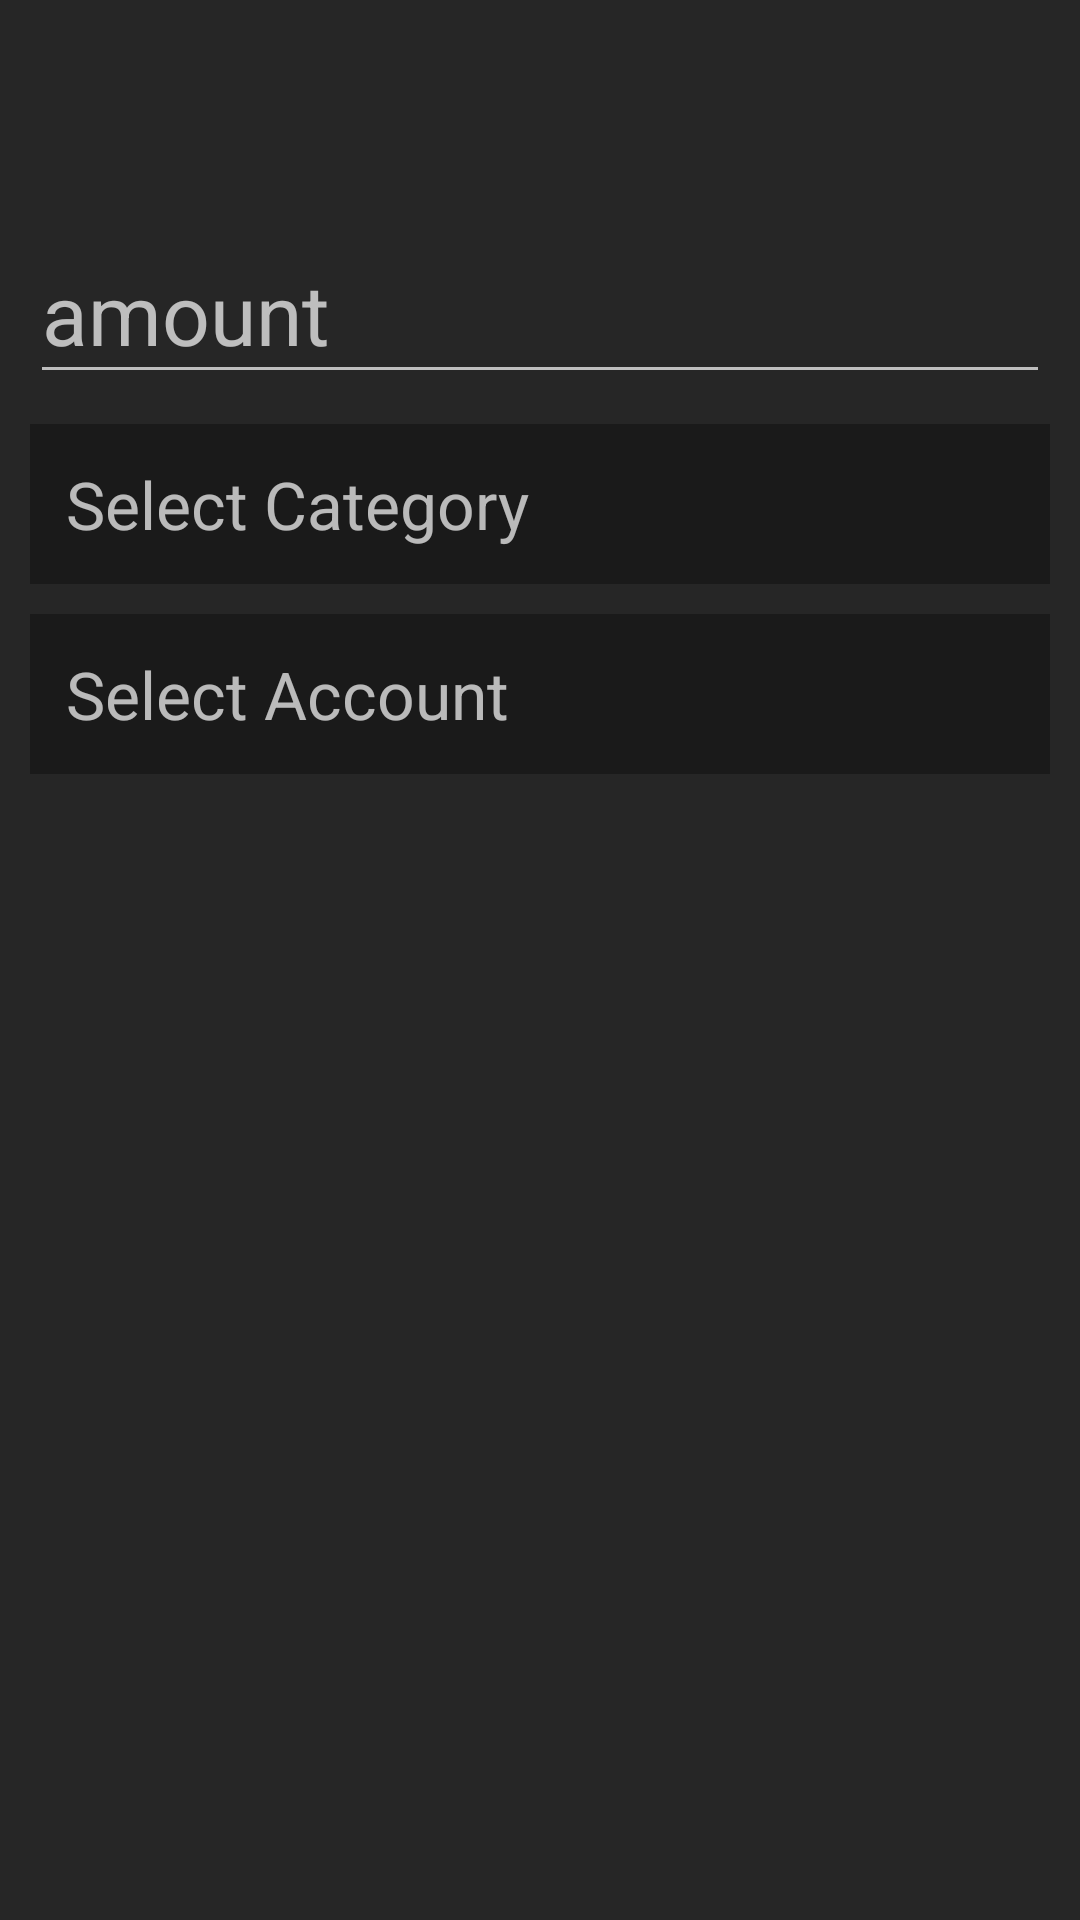

Here is an Android app screen rendered from its layout file. Give the layout XML and the strings, colors and styles it references.
<!-- AndroidManifest.xml: application theme Theme.AppCompat.NoActionBarAppTheme -->
<!-- res/layout/a_add_budget.xml -->
<?xml version="1.0" encoding="utf-8"?>
<LinearLayout
    xmlns:android="http://schemas.android.com/apk/res/android"
    xmlns:tools="http://schemas.android.com/tools"
    android:id="@+id/a_add_account"
    android:layout_width="match_parent"
    android:layout_height="match_parent"
    android:orientation="vertical"
    tools:myContext="com.moneymanager.activities.budget.AAddBudget">


    <android.support.v7.widget.Toolbar
        android:id="@+id/a_add_budget_toolbar"
        android:layout_width="match_parent"
        android:layout_height="?attr/actionBarSize"
        android:background="@color/transparent"
        />

    <ScrollView
        android:layout_width="match_parent"
        android:layout_height="wrap_content">

        <LinearLayout
            android:layout_width="match_parent"
            android:layout_height="match_parent"
            android:focusableInTouchMode="true"
            android:orientation="vertical"
            android:padding="10sp">


            <android.support.design.widget.TextInputLayout
                android:layout_width="match_parent"
                android:layout_height="wrap_content"
                android:layout_marginBottom="10sp">

                <EditText
                    android:id="@+id/add_budget_amt"
                    android:layout_width="match_parent"
                    android:layout_height="wrap_content"
                    android:hint="amount"
                    android:inputType="numberDecimal"
                    android:textSize="28sp"/>
            </android.support.design.widget.TextInputLayout>

            <TextView
                android:id="@+id/add_budget_cat"
                android:layout_width="match_parent"
                android:layout_height="wrap_content"
                android:layout_marginBottom="10sp"
                android:background="@color/colorPrimarySuperDark"
                android:padding="12sp"
                android:text="Select Category"
                android:textSize="22sp">
            </TextView>

            <TextView
                android:id="@+id/add_budget_acc"
                android:layout_width="match_parent"
                android:layout_height="wrap_content"
                android:layout_marginBottom="10sp"
                android:background="@color/colorPrimarySuperDark"
                android:padding="12sp"
                android:text="Select Account"
                android:textSize="22sp"/>


        </LinearLayout>

    </ScrollView>


</LinearLayout>
<!-- resources referenced by this layout -->
<resources>
  <color name="colorPrimarySuperDark">#1a1a1a</color>
  <color name="transparent">#00ffffff</color>
  <style name="Theme.AppCompat.NoActionBarAppTheme">
          
          <item name="colorPrimary">@color/colorPrimary</item>
          <item name="colorPrimaryDark">@color/colorPrimaryDark</item>
          <item name="colorAccent">@color/colorAccent</item>
          <item name="windowActionBar">false</item>
          <item name="windowNoTitle">true</item>
      </style>
  <color name="colorPrimary">#606060</color>
  <color name="colorPrimaryDark">#262626</color>
  <color name="colorAccent">#92e78f</color>
</resources>
